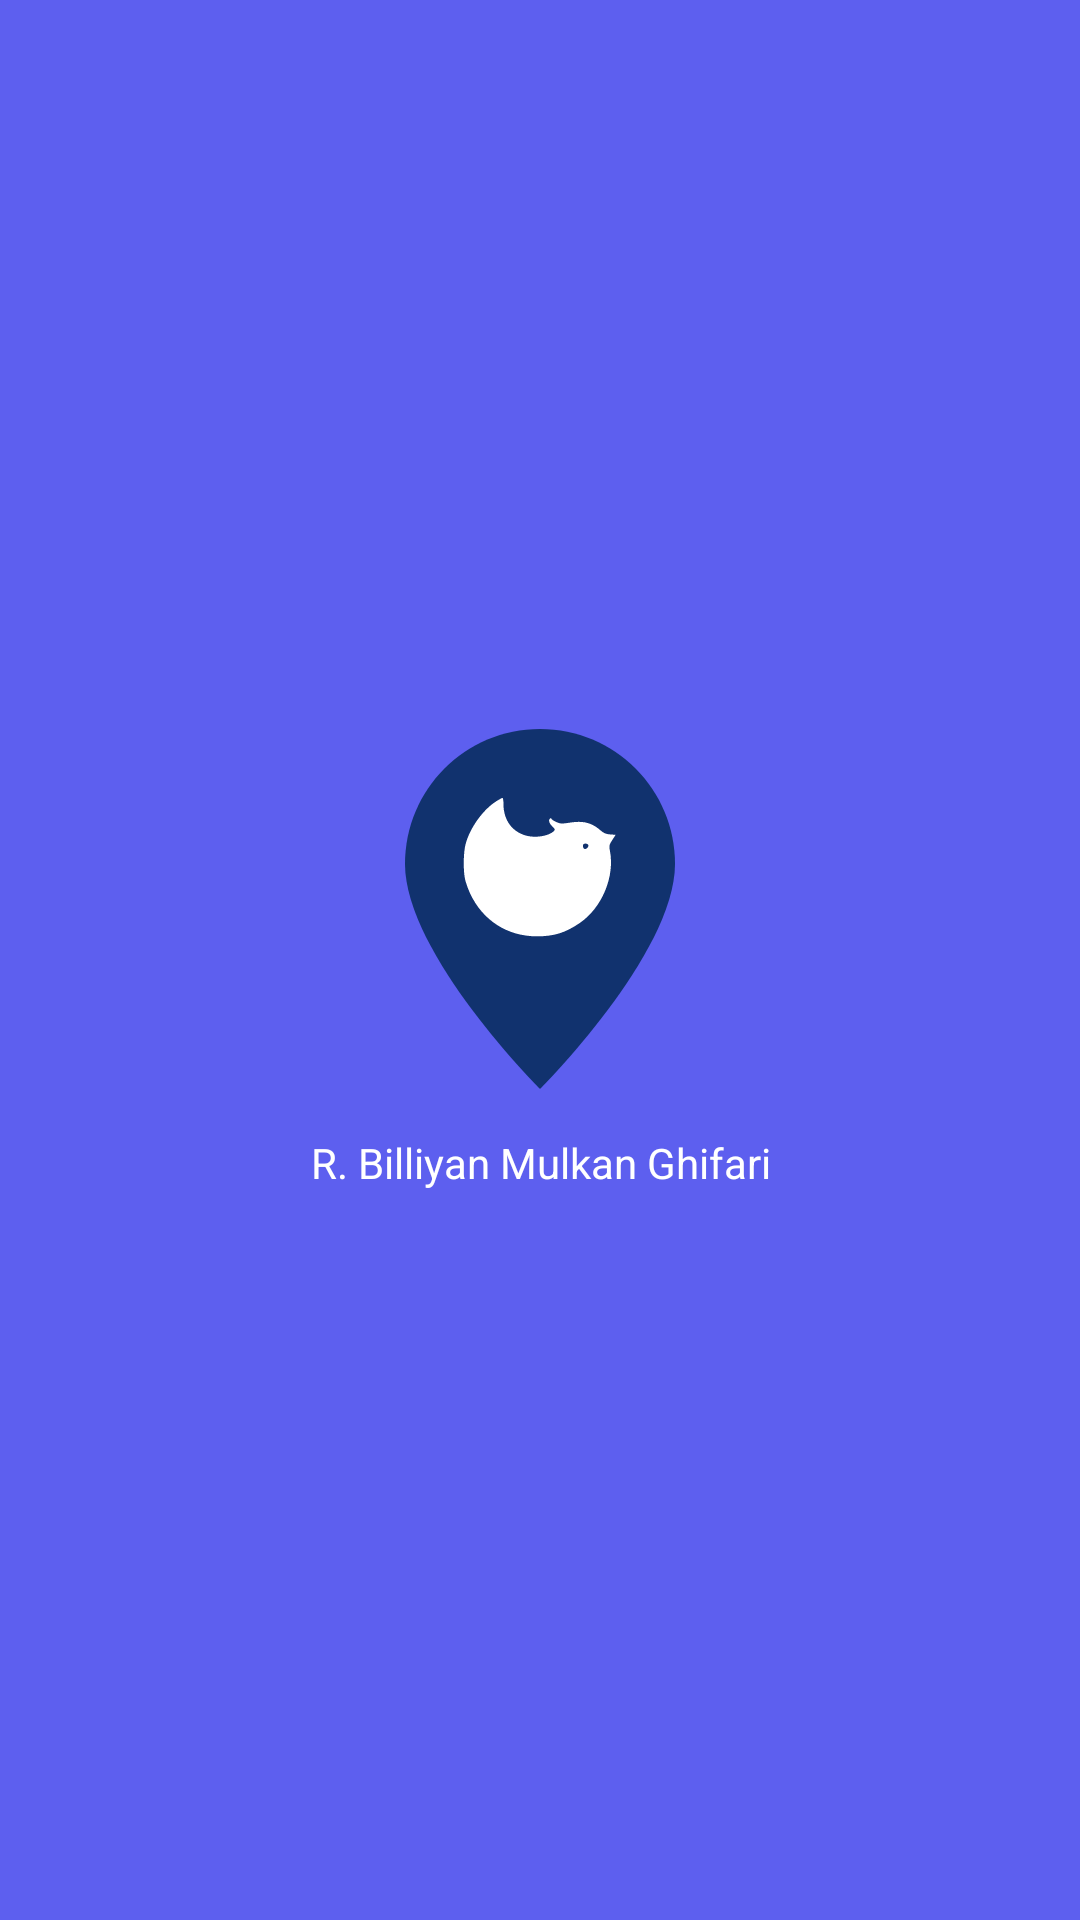

Produce the Android XML layout that renders to this screen, including the resource entries it uses.
<!-- AndroidManifest.xml: application theme Theme.Pickride -->
<!-- res/layout/activity_splash.xml -->
<?xml version="1.0" encoding="utf-8"?>
<RelativeLayout xmlns:android="http://schemas.android.com/apk/res/android"
    xmlns:tools="http://schemas.android.com/tools"
    android:id="@+id/activity_main"
    android:layout_width="match_parent"
    android:layout_height="match_parent"
    android:background="#FF5D5FEF"
    android:gravity="center"
    tools:context=".activity.MainActivity">

    <ImageView
        android:layout_width="match_parent"
        android:layout_height="120dp"
        android:id="@+id/logo"
        android:src="@drawable/logo"
        android:layout_centerHorizontal="true"
        android:layout_alignParentStart="true" />

    <TextView
        android:id="@+id/textView"
        android:layout_width="match_parent"
        android:layout_height="wrap_content"
        android:layout_below="@+id/logo"
        android:layout_marginTop="15dp"
        android:textColor="@color/white"
        android:text="R. Billiyan Mulkan Ghifari"
        android:textAlignment="center" />

</RelativeLayout>
<!-- resources referenced by this layout -->
<resources>
  <!-- drawable logo (drawable) -->
  <?xml version="1.0" encoding="utf-8"?>
  <vector xmlns:android="http://schemas.android.com/apk/res/android"
      android:width="455dp"
      android:height="606dp"
      android:viewportWidth="455"
      android:viewportHeight="606">
      <path
          android:fillColor="#FF11326E"
          android:pathData="M227.5 0C101.62 0 0 101.5 0 227.25 0 378.75 227.5 606 227.5 606S455 378.75 455 227.25C455 101.5 353.38 0 227.5 0Z"/>
      <path
          android:fillColor="#FFFFFFFF"
          android:fillType="evenOdd"
          android:pathData="M153.63 121.78c-22.56 14.31-44.65 45.3-51.6 72.37-3.62 14.08-4.08 43.22-0.92 58.26 1.2 5.75 5.06 16.66 8.57 24.25 21 45.45 62.7 72.29 112.4 72.34 29.1 0.03 47.77-5.73 72.18-22.27 37.61-25.5 59.65-78.2 51.02-122.02-1.57-8.02-1.19-9.73 3.99-17.75l5.73-8.87-9.2-0.61c-6.8-0.46-10.9-2.12-15.75-6.37-15.15-13.31-29.2-17.04-51.3-13.63-14.72 2.28-16.95 2.18-24.13-1.06-4.35-1.96-7.91-4.37-7.91-5.35 0-0.99-0.9-1.24-1.97-0.57-3.48 2.15-2.12 8.04 2.95 12.81 6.18 5.8 6.15 6.99-0.24 11.18-9.04 5.93-26.72 8.5-39.85 5.79-25.81-5.32-41.64-25.81-41.67-53.93-0.01-5.7-0.73-10.35-1.6-10.35-0.87 0-5.69 2.6-10.7 5.78ZM299.9 196.7c0 5.31 3.73 7.1 7.32 3.5 3.6-3.6 1.81-7.32-3.5-7.32-2.47 0-3.82 1.35-3.82 3.82Z"/>
  </vector>
  <style name="Theme.Pickride" parent="Base.Theme.Pickride" />
  <style name="Base.Theme.Pickride" parent="Theme.Material3.DayNight.NoActionBar">
          
          
      </style>
  <!-- not gathered from this repository: default colours our renderer supplied (Android Studio template values) -->
  <color name="white">#FFFFFFFF</color>
</resources>
